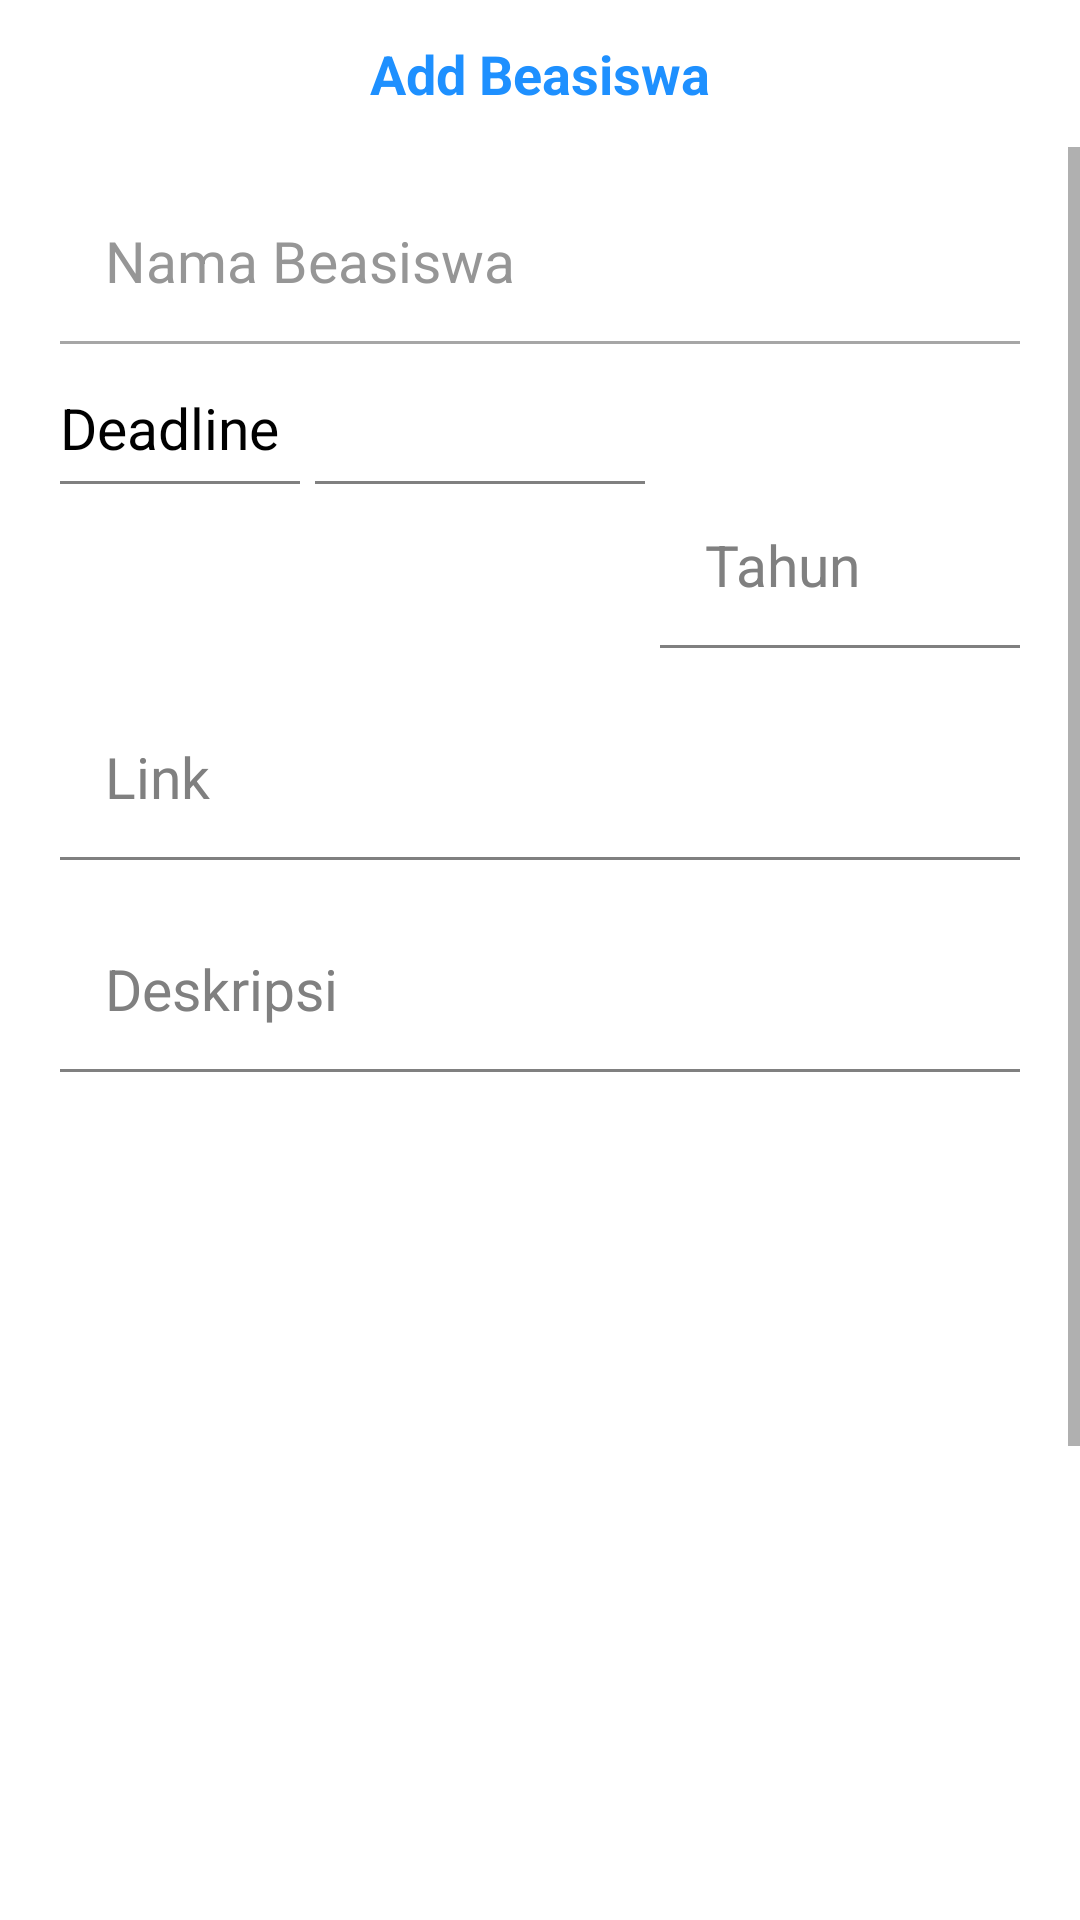

Android layout source for this screen:
<!-- AndroidManifest.xml: application theme AppTheme -->
<!-- res/layout/fragment_tambah_beasiswa.xml -->
<?xml version="1.0" encoding="utf-8"?>
<LinearLayout xmlns:android="http://schemas.android.com/apk/res/android"
    xmlns:tools="http://schemas.android.com/tools"
    android:layout_width="match_parent"
    android:layout_height="match_parent"
    android:background="@color/white"
    android:orientation="vertical"
    tools:context=".MainActivity">

        <RelativeLayout
            android:layout_width="match_parent"
            android:layout_height="wrap_content"
            android:id="@+id/card_kembali">
            <ImageView
                android:layout_width="25dp"
                android:layout_height="25dp"
                android:src="@drawable/ic_baseline_arrow_back_blue"
                android:layout_margin="12dp"
                android:id="@+id/kembali"/>

            <TextView
                android:layout_width="wrap_content"
                android:layout_height="wrap_content"
                android:text="Add Beasiswa"
                android:textColor="@color/deepSkyBlue"
                android:textSize="18sp"
                android:textStyle="bold"
                android:layout_centerHorizontal="true"
                android:layout_centerVertical="true"/>
        </RelativeLayout>

    <ScrollView
        android:layout_width="match_parent"
        android:layout_height="wrap_content">
        <LinearLayout
            android:layout_width="match_parent"
            android:layout_height="match_parent"
            android:layout_marginStart="20dp"
            android:layout_marginEnd="20dp"
            android:layout_marginBottom="20dp"
            android:orientation="vertical">
            <EditText
                android:id="@+id/nama_beasiswa"
                android:layout_width="match_parent"
                android:layout_height="wrap_content"
                android:layout_marginTop="10dp"
                android:hint="Nama Beasiswa"
                android:textColorHint="@color/DimGray"
                android:background="@drawable/garis"
                android:paddingTop="15dp"
                android:paddingBottom="15dp"
                android:textColor="@color/Black"
                android:alpha="0.7"
                android:paddingLeft="15dp"
                android:textSize="19sp"/>

            <TextView
                android:layout_width="wrap_content"
                android:layout_height="wrap_content"
                android:text="Deadline"
                android:layout_marginTop="15dp"
                android:textColor="@color/Black"
                android:textSize="19sp" />
            <LinearLayout
                android:layout_width="match_parent"
                android:layout_height="wrap_content"
                android:orientation="horizontal"
                android:layout_marginTop="5dp">
                <Spinner
                    android:layout_width="match_parent"
                    android:layout_height="wrap_content"
                    android:id="@+id/deadline_tanggal"
                    android:spinnerMode="dropdown"
                    android:layout_weight="1.2"
                    android:background="@drawable/garis"/>
                <Spinner
                    android:layout_width="match_parent"
                    android:layout_height="wrap_content"
                    android:id="@+id/deadline_Bulan"
                    android:spinnerMode="dropdown"
                    android:layout_weight="1"
                    android:layout_marginLeft="5dp"
                    android:layout_marginRight="5dp"
                    android:background="@drawable/garis"/>

                <EditText
                    android:id="@+id/deadline_tahun"
                    android:layout_width="match_parent"
                    android:layout_height="wrap_content"
                    android:hint="Tahun"
                    android:layout_weight="1"
                    android:textColor="@color/Black"
                    android:textColorHint="@color/Gray"
                    android:background="@drawable/garis"
                    android:paddingTop="15dp"
                    android:paddingBottom="15dp"
                    android:paddingLeft="15dp"
                    android:textSize="19sp"/>
            </LinearLayout>


            <EditText
                android:id="@+id/link_lomba"
                android:layout_width="match_parent"
                android:layout_height="wrap_content"
                android:layout_marginTop="15dp"
                android:hint="Link"
                android:textColor="@color/Black"
                android:textColorHint="@color/Gray"
                android:background="@drawable/garis"
                android:paddingTop="15dp"
                android:paddingBottom="15dp"
                android:paddingLeft="15dp"
                android:textSize="19sp"/>

            <EditText
                android:id="@+id/deskripsi_lomba"
                android:layout_width="match_parent"
                android:layout_height="wrap_content"
                android:layout_marginTop="15dp"
                android:hint="Deskripsi"
                android:textColor="@color/Black"
                android:textColorHint="@color/Gray"
                android:background="@drawable/garis"
                android:paddingTop="15dp"
                android:paddingBottom="15dp"
                android:paddingLeft="15dp"
                android:textSize="19sp"/>

            <ImageView
                android:layout_width="match_parent"
                android:layout_height="360dp"
                android:scaleType="centerCrop"
                android:src="@drawable/ic_baseline_camera_alt_white"
                android:id="@+id/foto_beasiswa"
                android:layout_marginTop="15dp"/>

            <RelativeLayout
                android:layout_width="wrap_content"
                android:layout_height="wrap_content"
                android:background="@drawable/tambah_foto"
                android:layout_marginTop="15dp"
                android:padding="7dp"
                android:id="@+id/tambah_foto">


                <ImageView
                    android:layout_width="25dp"
                    android:layout_height="25dp"
                    android:src="@drawable/ic_baseline_camera_alt_white"
                    android:layout_centerVertical="true" />
            </RelativeLayout>

            <TextView
                android:id="@+id/addData"
                android:layout_width="match_parent"
                android:layout_height="wrap_content"
                android:textAlignment="center"
                android:paddingBottom="10dp"
                android:paddingTop="10dp"
                android:layout_marginTop="15dp"
                android:text="Add"
                android:textSize="18dp"
                android:textStyle="bold"
                android:textColor="@color/White"
                android:layout_marginBottom="10dp"
                android:background="@drawable/tambah_foto"/>
        </LinearLayout>
    </ScrollView>

</LinearLayout>
<!-- resources referenced by this layout -->
<resources>
  <color name="Black">#000000</color>
  <color name="DimGray">#696969</color>
  <color name="Gray">#808080</color>
  <color name="White">#FFFFFF</color>
  <color name="deepSkyBlue">#1E90FF</color>
  <color name="white">#FFFFFF</color>
  <!-- drawable garis (drawable) -->
  <?xml version="1.0" encoding="utf-8"?>
  <layer-list xmlns:android="http://schemas.android.com/apk/res/android" >
      <item android:gravity="bottom">
          <shape>
              <size android:height="1dp" />
              <solid android:color="@color/Gray" />
          </shape>
      </item>
  </layer-list>
  <!-- drawable tambah_foto (drawable) -->
  <?xml version="1.0" encoding="utf-8"?>
  <layer-list xmlns:android="http://schemas.android.com/apk/res/android">
  
      <item>
          <shape android:shape="rectangle">
              <corners android:radius="10dp"/>
              <solid android:color="@color/deepSkyBlue" />
  
          </shape>
      </item>
  
  
  </layer-list>
  <style name="AppTheme" parent="Theme.MaterialComponents.Light.NoActionBar">
          
          <item name="colorPrimary">@color/colorPrimary</item>
          <item name="colorPrimaryDark">@color/colorPrimaryDark</item>
          <item name="colorAccent">@color/colorAccent</item>
          <item name="materialCardViewStyle">@style/MyApp.Widget.CardView</item>
          <item name="elevationOverlayEnabled">false</item>
      </style>
  <color name="colorPrimary">#6200EE</color>
  <color name="colorPrimaryDark">#3700B3</color>
  <color name="colorAccent">#03DAC5</color>
  <style name="MyApp.Widget.CardView" parent="Widget.MaterialComponents.CardView">
          <item name="cardElevation">8dp</item>
          <item name="elevationOverlayEnabled">false</item>
      </style>
</resources>
